Run: headless pygame with SDL's dummy video driver; simulated clock (each Clock.tick advances the game by its frame time, no real sleeping); random seed 0; keys injected as events and as key.get_pressed() state; no mouse input.
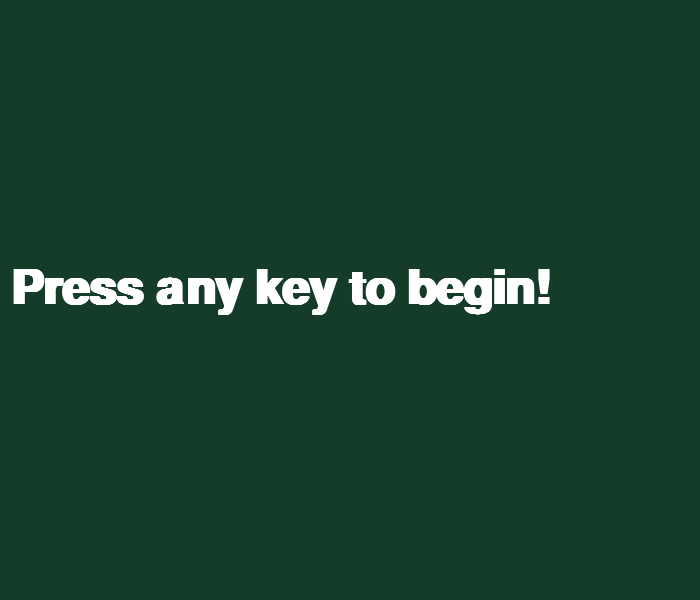
Frame 1 of 4 · flips 1–60 · no input
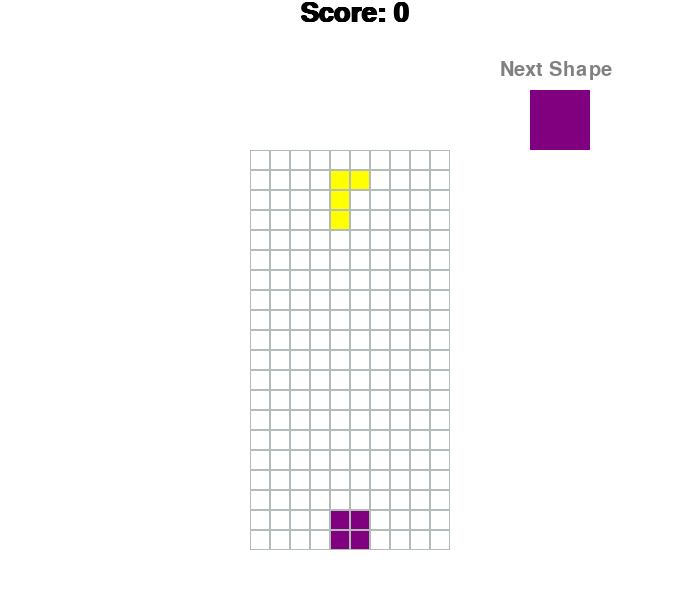
Frame 2 of 4 · flips 61–180 · tapped SPACE, RETURN · held RIGHT (→), D
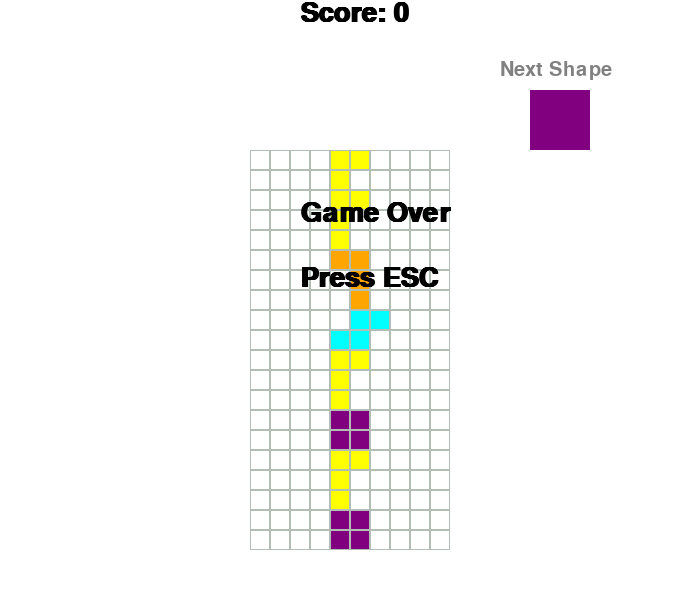
Frame 3 of 4 · flips 181–300 · held DOWN (↓), S
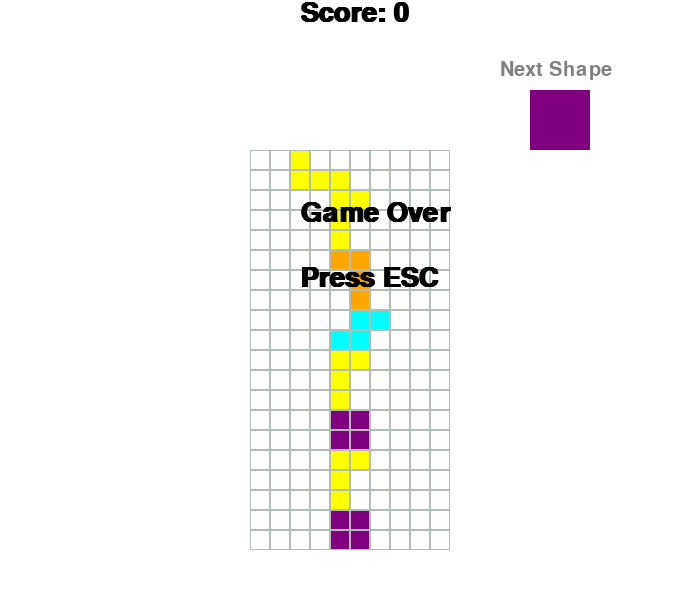
Frame 4 of 4 · flips 301–420 · held LEFT (←), A, UP (↑), W

The pygame program that drew these frames:

import pygame
import random

# --- Game Constants ---
GRID_SHAPES = [
    [[1, 5, 9, 13], [4, 5, 6, 7]],
    [[4, 5, 9, 10], [2, 6, 5, 9]],
    [[6, 7, 9, 10], [1, 5, 6, 10]],
    [[2, 1, 5, 9], [0, 4, 5, 6], [1, 5, 9, 8], [4, 5, 6, 10]],
    [[1, 2, 6, 10], [5, 6, 7, 9], [2, 6, 10, 11], [3, 5, 6, 7]],
    [[1, 4, 5, 6], [1, 4, 5, 9], [4, 5, 6, 9], [1, 5, 6, 9]],
    [[1, 2, 5, 6]],
]
BLOCK_COLORS = [(0, 255, 0), (255, 0, 0), (0, 255, 255), (255, 255, 0), (255, 165, 0), (0, 0, 255), (128, 0, 128)]

# --- Screen Dimensions ---
SCREEN_WIDTH = 700
SCREEN_HEIGHT = 600
GAME_GRID_WIDTH = 10  # Number of blocks horizontally
GAME_GRID_HEIGHT = 20  # Number of blocks vertically
BLOCK_SIZE = 20

GRID_TOP_LEFT_X = (SCREEN_WIDTH - GAME_GRID_WIDTH * BLOCK_SIZE) // 2
GRID_TOP_LEFT_Y = SCREEN_HEIGHT - GAME_GRID_HEIGHT * BLOCK_SIZE - 50


# --- Block Class ---
class TetrisBlock:
    def __init__(self, x_grid, y_grid, shape_index):
        self.x_grid = x_grid
        self.y_grid = y_grid
        self.shape_index = shape_index
        self.color_index = shape_index
        self.rotation_state = 0

    def get_block_image(self):
        return GRID_SHAPES[self.shape_index][self.rotation_state]

    def rotate_block(self):
        self.rotation_state = (self.rotation_state + 1) % len(GRID_SHAPES[self.shape_index])


# --- Tetris Game Class ---
class TetrisGame:
    def __init__(self, grid_height, grid_width):
        self.level = 2
        self.score = 0
        self.game_state = "start"
        self.game_field = [[0 for _ in range(grid_width)] for _ in range(grid_height)]
        self.grid_height = grid_height
        self.grid_width = grid_width
        self.block_size = BLOCK_SIZE
        self.grid_x_offset = GRID_TOP_LEFT_X
        self.grid_y_offset = GRID_TOP_LEFT_Y
        self.current_block = None
        self.next_block = None

    def create_new_block(self):
        self.current_block = TetrisBlock(3, 0, random.randint(0, len(GRID_SHAPES) - 1))

    def create_next_block(self):
        self.next_block = TetrisBlock(3, 0, random.randint(0, len(GRID_SHAPES) - 1))

    def check_intersection(self):
        intersecting = False
        if self.current_block:
            for i in range(4):
                for j in range(4):
                    if i * 4 + j in self.current_block.get_block_image():
                        y_pos = i + self.current_block.y_grid
                        x_pos = j + self.current_block.x_grid
                        if (y_pos > self.grid_height - 1 or
                                x_pos > self.grid_width - 1 or
                                x_pos < 0 or
                                (y_pos >= 0 and self.game_field[y_pos][x_pos] > 0)):
                            intersecting = True
                            break
                if intersecting:
                    break
        return intersecting

    def clear_full_lines(self):
        lines_cleared = 0
        row_index = self.grid_height - 1
        while row_index >= 0:
            if all(self.game_field[row_index][col] > 0 for col in range(self.grid_width)):
                lines_cleared += 1
                for y in range(row_index, 0, -1):
                    self.game_field[y] = self.game_field[y - 1][:]
                self.game_field[0] = [0] * self.grid_width
            else:
                row_index -= 1
        self.score += lines_cleared ** 2

    def draw_upcoming_block(self, surface):
        font = pygame.font.SysFont("Calibri", 30)
        label = font.render("Next Shape", 1, (128, 128, 128))
        surface.blit(label,
                     (self.grid_x_offset + self.grid_width * self.block_size + 50,
                      self.grid_y_offset + self.grid_height / 2 - 100))

        if self.next_block:
            next_shape = self.next_block.get_block_image()
            start_x = self.grid_x_offset + self.grid_width * self.block_size + 50
            start_y = self.grid_y_offset + self.grid_height / 2 - 70
            for i in range(4):
                for j in range(4):
                    if i * 4 + j in next_shape:
                        pygame.draw.rect(surface, BLOCK_COLORS[self.next_block.color_index],
                                         (start_x + j * 30, start_y + i * 30, 30, 30), 0)

    def move_block_down(self):
        if self.current_block:
            self.current_block.y_grid += 1
            if self.check_intersection():
                self.current_block.y_grid -= 1
                self.freeze_block()

    def drop_block(self):
        if self.current_block:
            while not self.check_intersection():
                self.current_block.y_grid += 1
            self.current_block.y_grid -= 1
            self.freeze_block()

    def freeze_block(self):
        if self.current_block:
            for i in range(4):
                for j in range(4):
                    if i * 4 + j in self.current_block.get_block_image():
                        y_pos = i + self.current_block.y_grid
                        x_pos = j + self.current_block.x_grid
                        if 0 <= y_pos < self.grid_height and 0 <= x_pos < self.grid_width:
                            self.game_field[y_pos][x_pos] = self.current_block.color_index
            self.clear_full_lines()
            self.current_block = self.next_block
            self.create_next_block()
            if self.check_intersection():
                self.game_state = "gameover"

    def move_block_horizontal(self, delta_x):
        if self.current_block:
            old_x = self.current_block.x_grid
            self.current_block.x_grid += delta_x
            if self.check_intersection():
                self.current_block.x_grid = old_x

    def rotate_current_block(self):
        if self.current_block:
            old_rotation = self.current_block.rotation_state
            self.current_block.rotate_block()
            if self.check_intersection():
                self.current_block.rotation_state = old_rotation


def main_game():
    pygame.init()
    screen = pygame.display.set_mode((SCREEN_WIDTH, SCREEN_HEIGHT))
    pygame.display.set_caption("My Tetris Game")
    clock = pygame.time.Clock()
    fps = 25
    game = TetrisGame(GAME_GRID_HEIGHT, GAME_GRID_WIDTH)
    game_tick_counter = 0
    is_pressing_down = False
    game.create_new_block()
    game.create_next_block()
    game_running = True

    while game_running:
        if game.current_block is None:
            game.create_new_block()
        if game.next_block is None:
            game.create_next_block()

        game_tick_counter += 1
        if game_tick_counter > 100000:
            game_tick_counter = 0

        if game.game_state == "start" and (
                game_tick_counter % (fps // game.level // 2) == 0 or is_pressing_down):
            game.move_block_down()

        for event in pygame.event.get():
            if event.type == pygame.QUIT:
                game_running = False
            if event.type == pygame.KEYDOWN:
                if event.key == pygame.K_UP:
                    game.rotate_current_block()
                if event.key == pygame.K_DOWN:
                    game.move_block_down()
                    is_pressing_down = True
                if event.key == pygame.K_LEFT:
                    game.move_block_horizontal(-1)
                if event.key == pygame.K_RIGHT:
                    game.move_block_horizontal(1)
                if event.key == pygame.K_SPACE:
                    game.drop_block()
                if event.key == pygame.K_ESCAPE:
                    game = TetrisGame(GAME_GRID_HEIGHT, GAME_GRID_WIDTH)
                    game.create_new_block()
                    game.create_next_block()
                    game.game_state = "start"
            if event.type == pygame.KEYUP:
                if event.key == pygame.K_DOWN:
                    is_pressing_down = False

        screen.fill('#FFFFFF')

        # Draw the game grid
        for i in range(game.grid_height):
            for j in range(game.grid_width):
                pygame.draw.rect(screen, '#B2BEB5',
                                 [game.grid_x_offset + game.block_size * j,
                                  game.grid_y_offset + game.block_size * i,
                                  game.block_size, game.block_size], 1)
                if game.game_field[i][j] > 0:
                    pygame.draw.rect(screen, BLOCK_COLORS[game.game_field[i][j]],
                                     [game.grid_x_offset + game.block_size * j + 1,
                                      game.grid_y_offset + game.block_size * i + 1,
                                      game.block_size - 2, game.block_size - 2])

        # Draw the current moving block
        if game.current_block:
            for i in range(4):
                for j in range(4):
                    if i * 4 + j in game.current_block.get_block_image():
                        pygame.draw.rect(screen, BLOCK_COLORS[game.current_block.color_index],
                                         [game.grid_x_offset + game.block_size * (
                                                 j + game.current_block.x_grid) + 1,
                                          game.grid_y_offset + game.block_size * (
                                                  i + game.current_block.y_grid) + 1,
                                          game.block_size - 2, game.block_size - 2])

        # Display the score
        font = pygame.font.SysFont('Calibri', 40, True, False)
        game_score_text = font.render(f"Score: {game.score}", True, '#000000')
        screen.blit(game_score_text, [300, 0])

        # Display game over message
        if game.game_state == "gameover":
            game_over_text = font.render("Game Over", True, '#000000')
            restart_text = font.render("Press ESC", True, '#000000')
            screen.blit(game_over_text, [300, 200])
            screen.blit(restart_text, [300, 265])

        game.draw_upcoming_block(screen)
        pygame.display.flip()
        clock.tick(fps)

    pygame.quit()  # <--- Moved pygame.quit() here


if __name__ == '__main__':
    pygame.init()
    start_screen = pygame.display.set_mode((SCREEN_WIDTH, SCREEN_HEIGHT))
    pygame.display.set_caption("Tetris by YourName")
    start_running = True
    start_font = pygame.font.SysFont("Calibri", 70, bold=True)
    start_label = start_font.render("Press any key to begin!", True, '#FFFFFF')
    start_color = (20, 60, 40)

    while start_running:
        start_screen.fill(start_color)
        start_screen.blit(start_label, (10, SCREEN_HEIGHT // 2 - 35))
        pygame.display.update()
        for event in pygame.event.get():
            if event.type == pygame.QUIT:
                start_running = False
            if event.type == pygame.KEYDOWN:
                start_running = False
                main_game()  # Call the main game function

def check_intersection(self):
        print("check_intersection() CALLED")  # General call check
        if self.current_block:
            print(f"  Checking shape index: {self.current_block.shape_index}")  # <--- Check shape index in check_intersection
            for i in range(4):
                for j in range(4):
                    if i * 4 + j in self.current_block.get_block_image():
                        y_pos = i + self.current_block.y_grid
                        x_pos = j + self.current_block.x_grid

                        if self.current_block.shape_index == 0:  # Debug for I-shape
                            print(f"    Checking I-Shape segment: x={x_pos}, y={y_pos}, rotation={self.current_block.rotation_state}")
                            if y_pos > self.grid_height - 1:
                                print("      - Below bottom!")
                            if x_pos > self.grid_width - 1:
                                print("      - Beyond right!")
                            if x_pos < 0:
                                print("      - Beyond left!")
                            if y_pos >= 0 and x_pos >= 0 and x_pos < self.grid_width and y_pos < self.grid_height and self.game_field[y_pos][x_pos] > 0:
                                print("      - Colliding with existing block!")

                        if (y_pos > self.grid_height - 1 or
                            x_pos > self.grid_width - 1 or
                            x_pos < 0 or
                            (y_pos >= 0 and x_pos >= 0 and x_pos < self.grid_width and y_pos < self.grid_height and self.game_field[y_pos][x_pos] > 0)):
                            intersecting = True
                            break
                if intersecting:
                    break
        return intersecting
    # pygame.quit() <--- Removed from here
